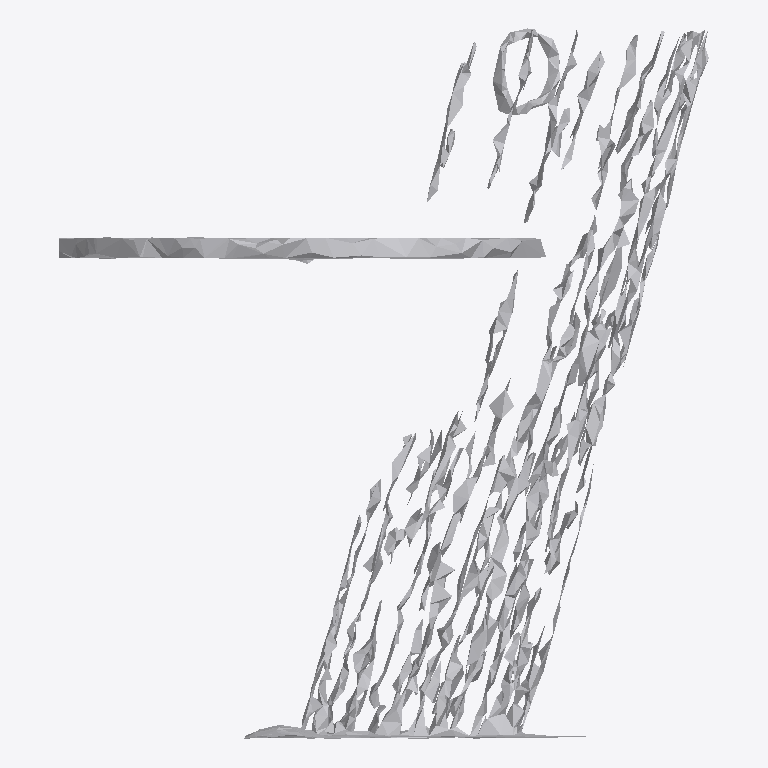
Plan cut of the same IFC building model at storey 'Ground Floor' (level 0.00 m, cut at 1.40 m), seen from above with north up, elements coloured by IFC class: 1 other element (light grey). No cut surface shows.
Extent 1.7 m × 1.9 m × 1.3 m (x, y, z). Storeys (1): Ground Floor at 0.00 m. Elements (1): 1 IfcFurniture.

HEADER;
FILE_DESCRIPTION(('ViewDefinition [CoordinationView]'),'2;1');
FILE_NAME('','2026-07-12T13:04:07',(''),(''),'IfcOpenShell 0.8.0','IfcOpenShell 0.8.0','');
FILE_SCHEMA(('IFC4'));
ENDSEC;
DATA;
#17=IFCPROJECT('1Rp00Fx8L6S8k6GleDtxvs',#5,'Office Project',$,$,$,$,(#15),#10);
#20=IFCSITE('3E25FMFmXFiwXTyU5o1at9',#5,'Site',$,$,#19,$,$,.ELEMENT.,$,$,$,$,$);
#22=IFCBUILDING('2Ov2u4f1D1axp8BloR2Vuu',#5,'Building',$,$,#21,$,$,.ELEMENT.,$,$,$);
#24=IFCBUILDINGSTOREY('235rd7Kdz4Qw544kykffSE',#5,'Ground Floor',$,$,#23,$,$,.ELEMENT.,0.0);
#35=IFCFURNITURE('0pkb5NDe51dOJcYQ0WIfTv',#5,'list06_side_table',$,$,#34,#31,$,$);
ENDSEC;
